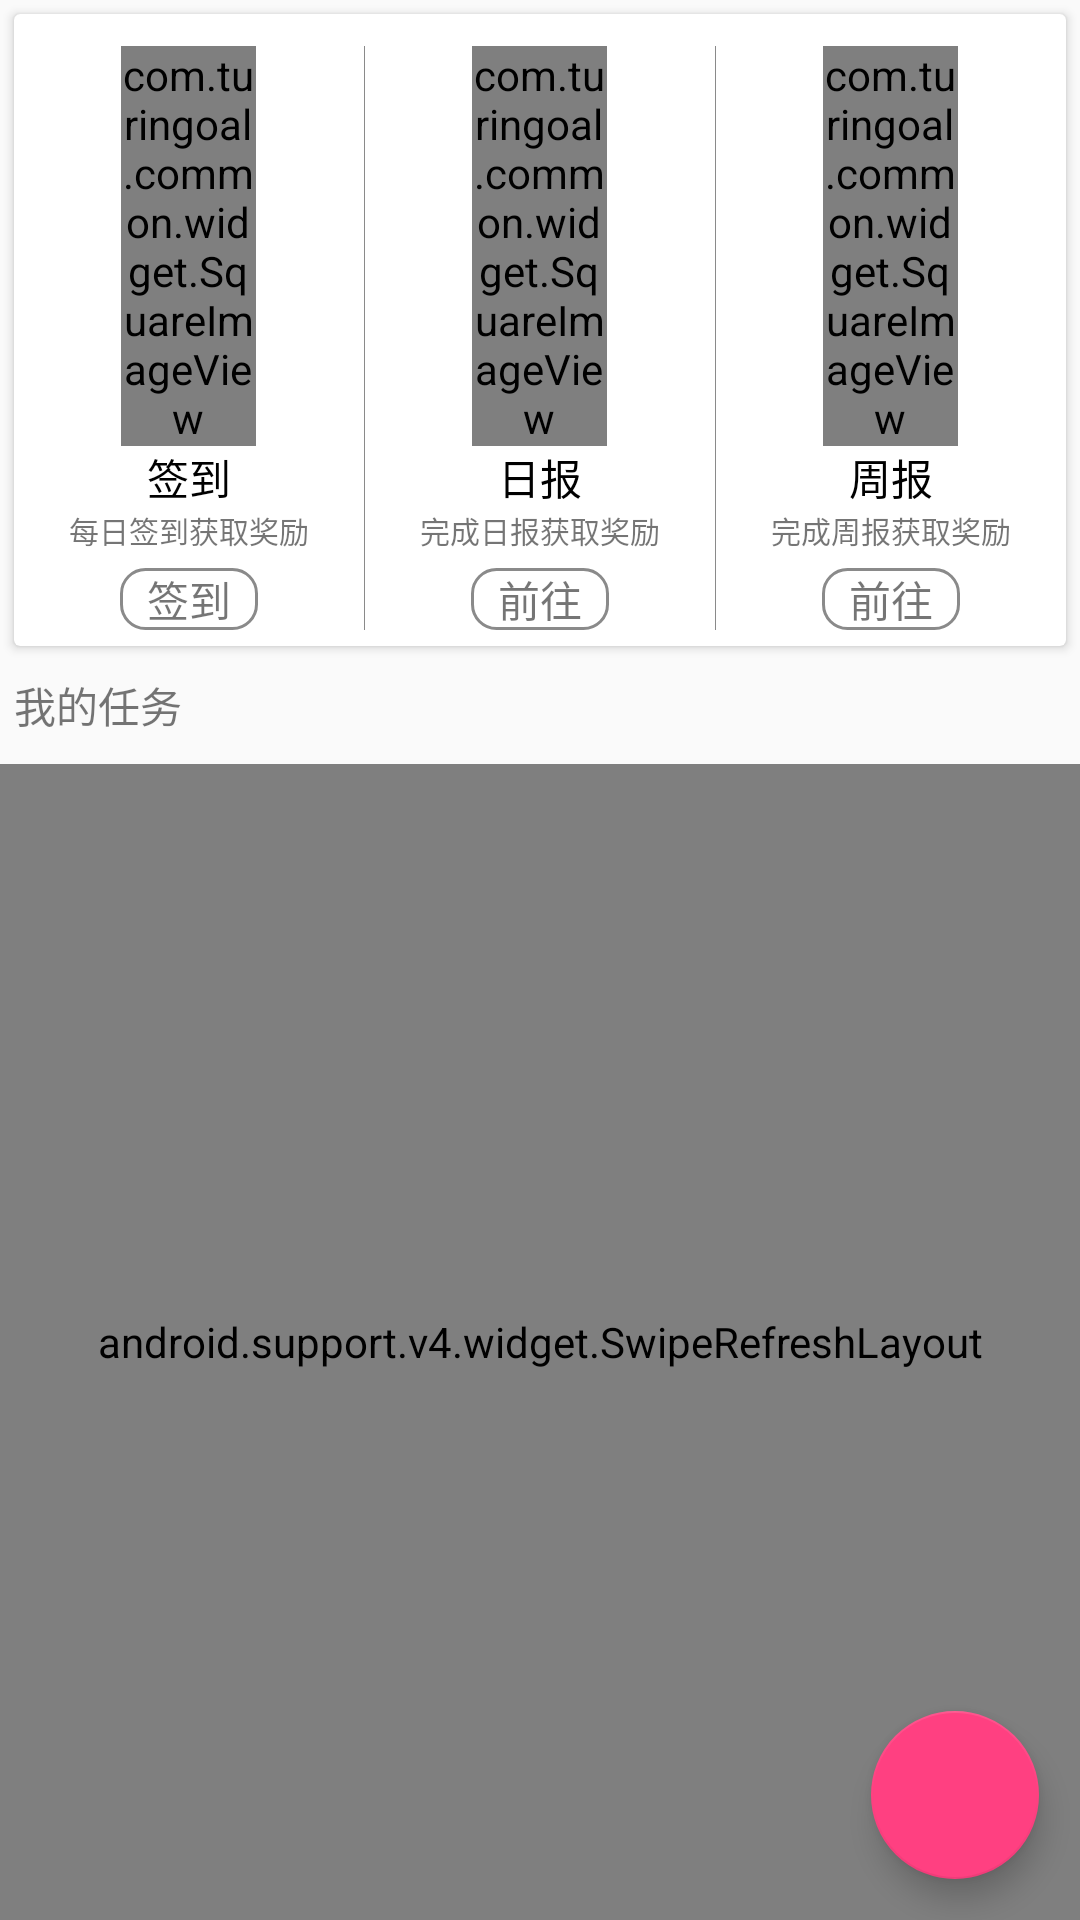

Android layout source for this screen:
<!-- AndroidManifest.xml: application theme AppTheme -->
<!-- res/layout/fragment_task.xml -->
<?xml version="1.0" encoding="utf-8"?>
<LinearLayout xmlns:android="http://schemas.android.com/apk/res/android"
    xmlns:app="http://schemas.android.com/apk/res-auto"
    android:layout_width="match_parent"
    android:layout_height="match_parent"
    android:background="@color/mainBg"
    android:orientation="vertical">

    <android.support.v7.widget.CardView
        android:layout_width="match_parent"
        android:layout_height="wrap_content"
        android:layout_margin="@dimen/w_4">

        <LinearLayout
            android:layout_width="match_parent"
            android:layout_height="wrap_content"
            android:orientation="horizontal"
            android:paddingBottom="@dimen/h_4"
            android:paddingTop="@dimen/h_8">

            <LinearLayout
                android:id="@+id/llSignIn"
                android:layout_width="0dp"
                android:layout_height="wrap_content"
                android:layout_weight="1"
                android:clickable="true"
                android:focusable="true"
                android:foreground="?android:attr/selectableItemBackground"
                android:gravity="center"
                android:orientation="vertical">

                <com.turingoal.common.widget.SquareImageView
                    android:layout_width="@dimen/w_40"
                    android:layout_height="wrap_content"
                    android:src="@drawable/ic_sign_in" />

                <TextView
                    android:layout_width="wrap_content"
                    android:layout_height="wrap_content"
                    android:text="@string/task_sign_in"
                    android:textColor="#FF000000" />

                <TextView
                    android:layout_width="wrap_content"
                    android:layout_height="wrap_content"
                    android:text="@string/task_sign_in_hint"
                    android:textSize="10sp" />

                <TextView
                    android:id="@+id/tvSignIn"
                    android:layout_width="wrap_content"
                    android:layout_height="wrap_content"
                    android:layout_marginTop="@dimen/h_4"
                    android:background="@drawable/bg_tv_solid"
                    android:text="@string/task_sign_in" />
            </LinearLayout>

            <View
                android:layout_width="1px"
                android:layout_height="match_parent"
                android:background="@color/line" />

            <LinearLayout
                android:id="@+id/llDaily"
                android:layout_width="0dp"
                android:layout_height="wrap_content"
                android:layout_weight="1"
                android:clickable="true"
                android:focusable="true"
                android:foreground="?android:attr/selectableItemBackground"
                android:gravity="center"
                android:orientation="vertical">

                <com.turingoal.common.widget.SquareImageView
                    android:layout_width="@dimen/w_40"
                    android:layout_height="wrap_content"
                    android:src="@drawable/ic_daily" />

                <TextView
                    android:layout_width="wrap_content"
                    android:layout_height="wrap_content"
                    android:text="@string/task_daily"
                    android:textColor="#FF000000" />

                <TextView
                    android:layout_width="wrap_content"
                    android:layout_height="wrap_content"
                    android:text="@string/task_daily_hint"
                    android:textSize="10sp" />

                <TextView
                    android:id="@+id/tvDaily"
                    android:layout_width="wrap_content"
                    android:layout_height="wrap_content"
                    android:layout_marginTop="@dimen/h_4"
                    android:background="@drawable/bg_tv_solid"
                    android:text="@string/task_start" />
            </LinearLayout>

            <View
                android:layout_width="1px"
                android:layout_height="match_parent"
                android:background="@color/line" />

            <LinearLayout
                android:id="@+id/llWeekly"
                android:layout_width="0dp"
                android:layout_height="wrap_content"
                android:layout_weight="1"
                android:clickable="true"
                android:focusable="true"
                android:foreground="?android:attr/selectableItemBackground"
                android:gravity="center"
                android:orientation="vertical">

                <com.turingoal.common.widget.SquareImageView
                    android:layout_width="@dimen/w_40"
                    android:layout_height="wrap_content"
                    android:src="@drawable/ic_weekly" />

                <TextView
                    android:layout_width="wrap_content"
                    android:layout_height="wrap_content"
                    android:text="@string/task_weekly"
                    android:textColor="#FF000000" />

                <TextView
                    android:layout_width="wrap_content"
                    android:layout_height="wrap_content"
                    android:text="@string/task_weekly_hint"
                    android:textSize="10sp" />

                <TextView
                    android:id="@+id/tvWeekly"
                    android:layout_width="wrap_content"
                    android:layout_height="wrap_content"
                    android:layout_marginTop="@dimen/h_4"
                    android:background="@drawable/bg_tv_solid"
                    android:src="@mipmap/ic_launcher"
                    android:text="@string/task_start" />
            </LinearLayout>
        </LinearLayout>
    </android.support.v7.widget.CardView>

    <TextView
        android:layout_width="match_parent"
        android:layout_height="wrap_content"
        android:layout_marginBottom="@dimen/w_4"
        android:padding="@dimen/w_4"
        android:text="@string/task_me" />

    <FrameLayout
        android:layout_width="match_parent"
        android:layout_height="match_parent"
        android:background="@color/mainBg">

        <android.support.v4.widget.SwipeRefreshLayout
            android:id="@+id/swipeRefreshLayout"
            android:layout_width="match_parent"
            android:layout_height="match_parent">

            <android.support.v7.widget.RecyclerView
                android:id="@+id/recyclerView"
                android:layout_width="match_parent"
                android:layout_height="match_parent" />
        </android.support.v4.widget.SwipeRefreshLayout>

        <android.support.design.widget.FloatingActionButton
            android:id="@+id/floatingActionButton"
            android:layout_width="wrap_content"
            android:layout_height="wrap_content"
            android:layout_gravity="bottom|end"
            android:layout_margin="@dimen/w_12"
            android:clickable="true"
            android:focusable="true"
            android:foreground="?android:attr/selectableItemBackground"
            app:srcCompat="@drawable/ic_autorenew_white_24dp" />
    </FrameLayout>
</LinearLayout>
<!-- resources referenced by this layout -->
<resources>
  <color name="line">#FF8A8A8A</color>
  <color name="mainBg">#FFFAFAFA</color>
  <dimen name="h_4">4.0dp</dimen>
  <dimen name="h_8">8.0dp</dimen>
  <dimen name="w_12">12.0dp</dimen>
  <dimen name="w_4">4.0dp</dimen>
  <dimen name="w_40">40.0dp</dimen>
  <!-- drawable bg_tv_solid (drawable) -->
  <?xml version="1.0" encoding="utf-8"?>
  <shape xmlns:android="http://schemas.android.com/apk/res/android">
      <corners android:radius="8dp" />
      <padding android:right="@dimen/w_8"
          android:left="@dimen/w_8"/>
      <stroke
          android:width="1dp"
          android:color="@color/line" />
  </shape>
  <!-- drawable ic_daily (drawable) -->
  <vector xmlns:android="http://schemas.android.com/apk/res/android"
      android:width="24dp"
      android:height="24dp"
      android:viewportHeight="1024.0"
      android:viewportWidth="1024.0">
      <path
          android:fillColor="#FF000000"
          android:pathData="M956.9,839.6L956.9,245.2c0,-65.4 -53.2,-118.8 -118.8,-118.8h-59.4L778.6,79.2c0,-6.7 -5.6,-12.3 -12.6,-12.3h-34.2c-7.1,0 -12.6,5.5 -12.6,12.3v47.2h-416L303.2,79.2c0,-6.7 -5.6,-12.3 -12.6,-12.3h-34.2c-7.1,0 -12.6,5.5 -12.6,12.3v47.2L184.3,126.4c-65.7,0 -118.8,53.2 -118.8,118.8v594.4c0,65.4 53.2,118.8 118.8,118.8h653.7c65.7,0 118.8,-53.2 118.8,-118.8zM124.9,245.2c0,-32.8 26.5,-59.3 59.4,-59.3h59.4v47.2c0,6.7 5.6,12.3 12.6,12.3h34.2c7.1,0 12.6,-5.5 12.6,-12.3v-47.2h416v47.2c0,6.7 5.6,12.3 12.6,12.3h34.2c7.1,0 12.6,-5.5 12.6,-12.3v-47.2h59.4c32.8,0 59.4,26.7 59.4,59.3v59.5L124.9,304.7v-59.5zM838,898.9L184.3,898.9c-32.8,0 -59.4,-26.7 -59.4,-59.3L124.9,364.1h772.5v475.5c0,32.8 -26.5,59.3 -59.4,59.3z" />
      <path
          android:fillColor="#FF000000"
          android:pathData="M481.4,813.5h61.4v-343.8h-45.7c-2,10.5 -6.1,19.3 -12.5,26.5 -6.4,7.2 -14.1,13.1 -23.1,17.7 -9,4.6 -19.1,7.9 -30.2,9.8 -11.1,2 -22.6,2.9 -34.4,2.9v44.2h84.5v242.6z" />
  </vector>
  <string name="task_daily">日报</string>
  <string name="task_daily_hint">完成日报获取奖励</string>
  <string name="task_me">我的任务</string>
  <string name="task_sign_in">签到</string>
  <string name="task_sign_in_hint">每日签到获取奖励</string>
  <string name="task_start">前往</string>
  <string name="task_weekly">周报</string>
  <string name="task_weekly_hint">完成周报获取奖励</string>
  <style name="AppTheme" parent="Theme.AppCompat.Light.NoActionBar">
          <item name="colorPrimary">@color/colorPrimary</item>
          <item name="colorPrimaryDark">@color/colorPrimaryDark</item>
          <item name="colorAccent">@color/colorAccent</item>
          <item name="android:textColor">#8A000000</item>
      </style>
  <dimen name="w_8">8.0dp</dimen>
  <color name="colorPrimary">#3F51B5</color>
  <color name="colorPrimaryDark">#3F51B5</color>
  <color name="colorAccent">#FF4081</color>
</resources>
